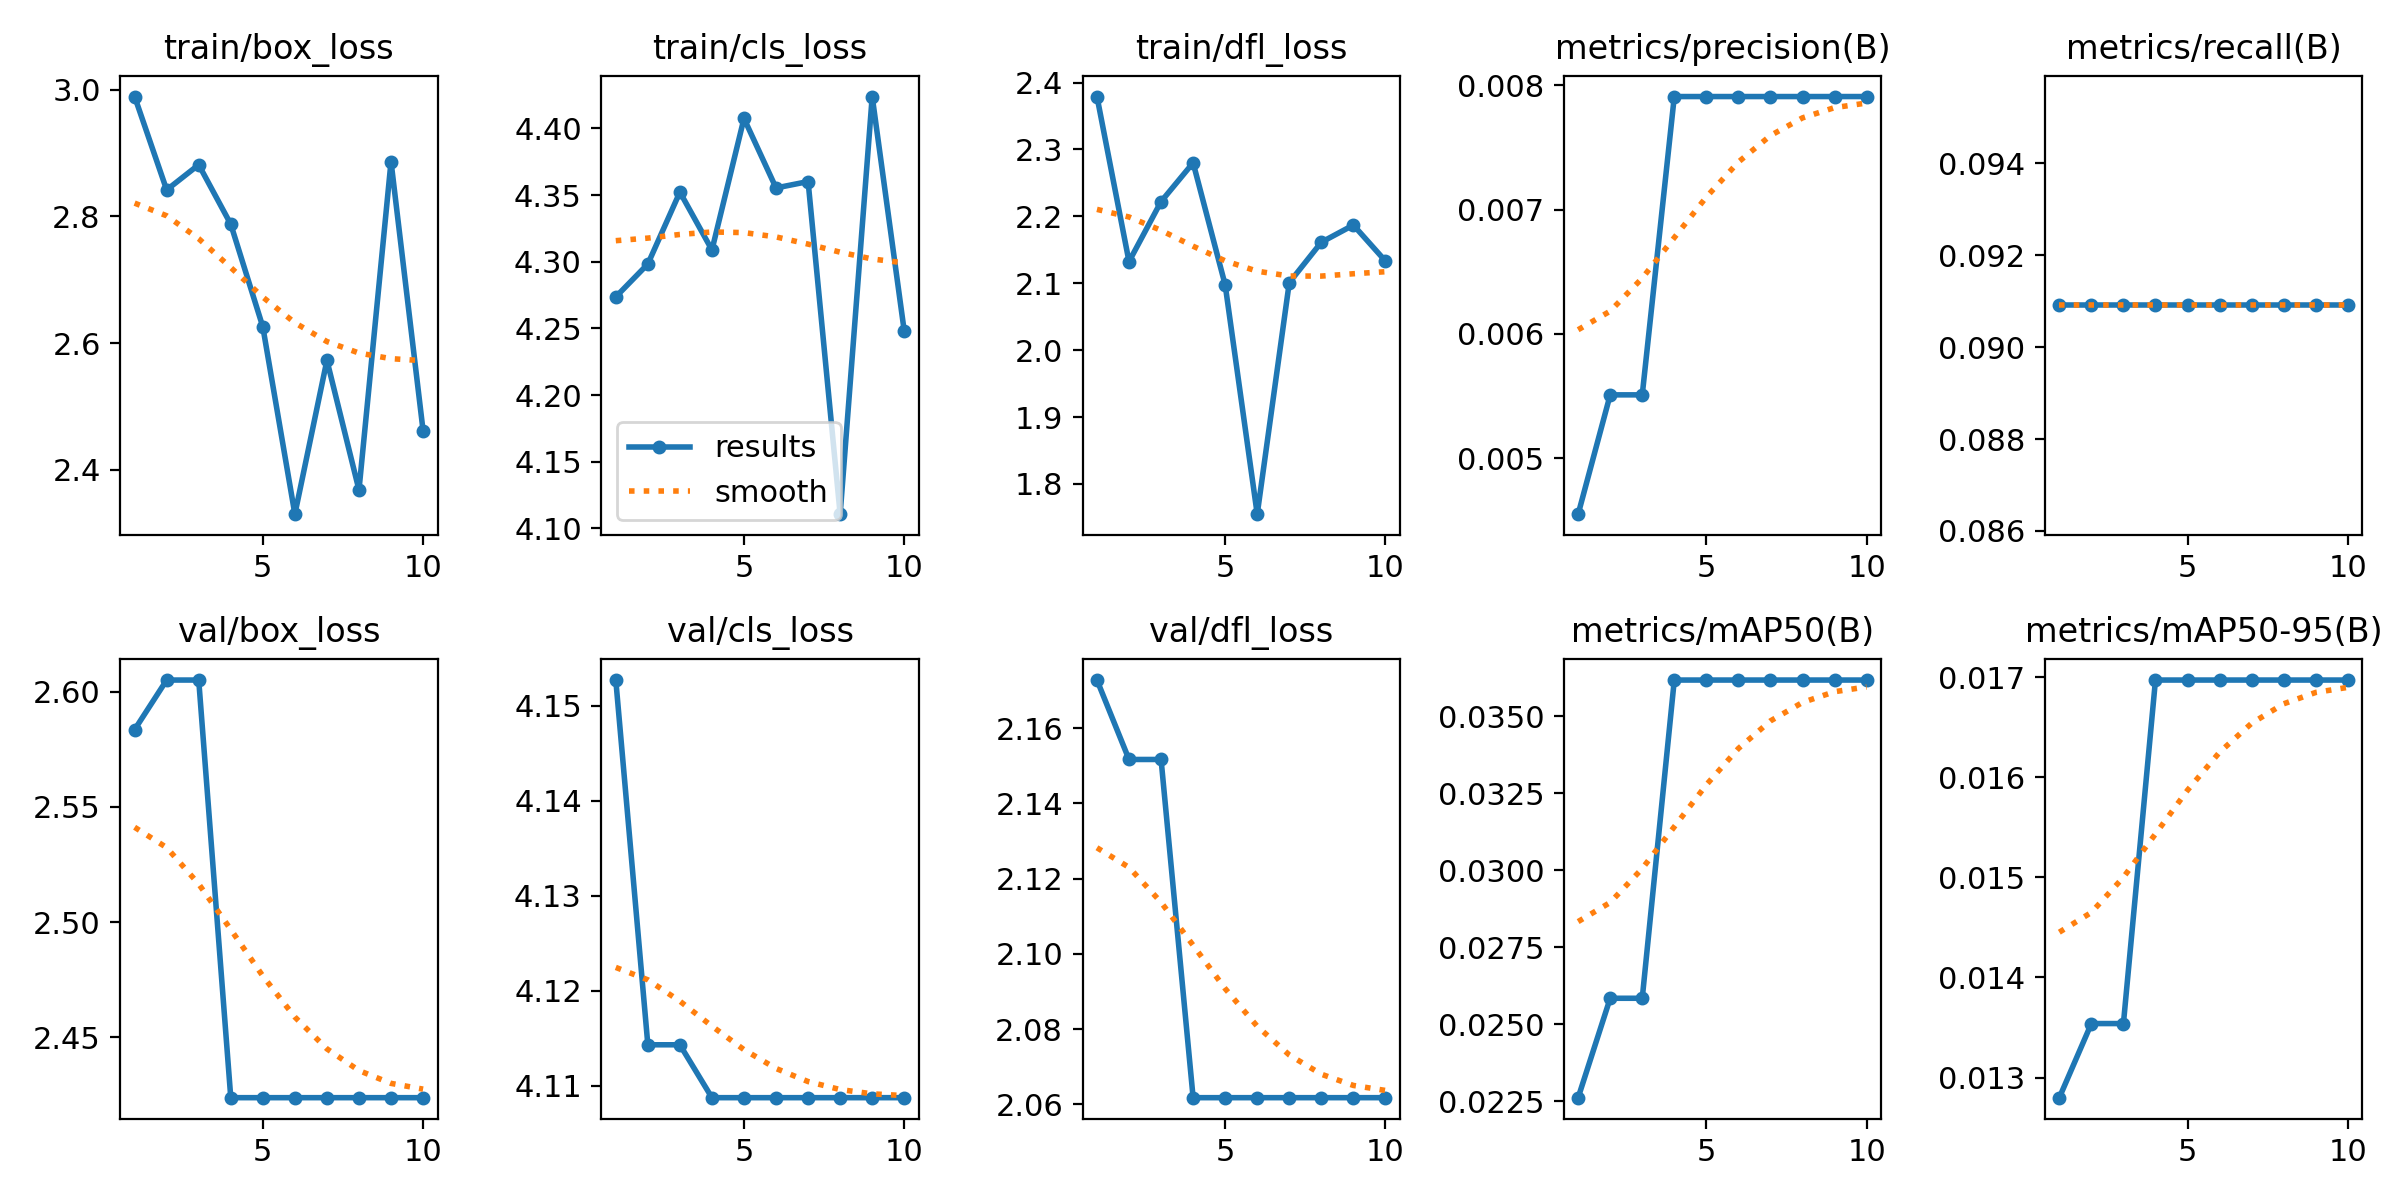

The table this chart was drawn from, first rows:
epoch, time, train/box_loss, train/cls_loss, train/dfl_loss, metrics/precision(B), metrics/recall(B), metrics/mAP50(B), metrics/mAP50-95(B), val/box_loss, val/cls_loss, val/dfl_loss, lr/pg0, lr/pg1, lr/pg2
1, 4.516, 2.989, 4.274, 2.379, 0.00455, 0.09091, 0.02261, 0.0128, 2.584, 4.153, 2.173, 6.67e-06, 6.67e-06, 6.67e-06
2, 7.171, 2.842, 4.298, 2.132, 0.00551, 0.09091, 0.02584, 0.01354, 2.605, 4.114, 2.152, 1.8029e-05, 1.8029e-05, 1.8029e-05
3, 10.29, 2.881, 4.352, 2.222, 0.00551, 0.09091, 0.02584, 0.01354, 2.605, 4.114, 2.152, 2.67467e-05, 2.67467e-05, 2.67467e-05
4, 14.95, 2.788, 4.309, 2.28, 0.00791, 0.09091, 0.03618, 0.01697, 2.424, 4.109, 2.062, 3.28231e-05, 3.28231e-05, 3.28231e-05
5, 18.38, 2.626, 4.408, 2.097, 0.00791, 0.09091, 0.03618, 0.01697, 2.424, 4.109, 2.062, 3.62581e-05, 3.62581e-05, 3.62581e-05
6, 22.04, 2.33, 4.355, 1.755, 0.00791, 0.09091, 0.03618, 0.01697, 2.424, 4.109, 2.062, 3.70518e-05, 3.70518e-05, 3.70518e-05
7, 25.28, 2.573, 4.36, 2.101, 0.00791, 0.09091, 0.03618, 0.01697, 2.424, 4.109, 2.062, 3.52043e-05, 3.52043e-05, 3.52043e-05
8, 29.09, 2.368, 4.111, 2.161, 0.00791, 0.09091, 0.03618, 0.01697, 2.424, 4.109, 2.062, 3.07154e-05, 3.07154e-05, 3.07154e-05
9, 32.93, 2.886, 4.424, 2.187, 0.00791, 0.09091, 0.03618, 0.01697, 2.424, 4.109, 2.062, 2.35851e-05, 2.35851e-05, 2.35851e-05
10, 35.9, 2.462, 4.248, 2.133, 0.00791, 0.09091, 0.03618, 0.01697, 2.424, 4.109, 2.062, 1.38136e-05, 1.38136e-05, 1.38136e-05
